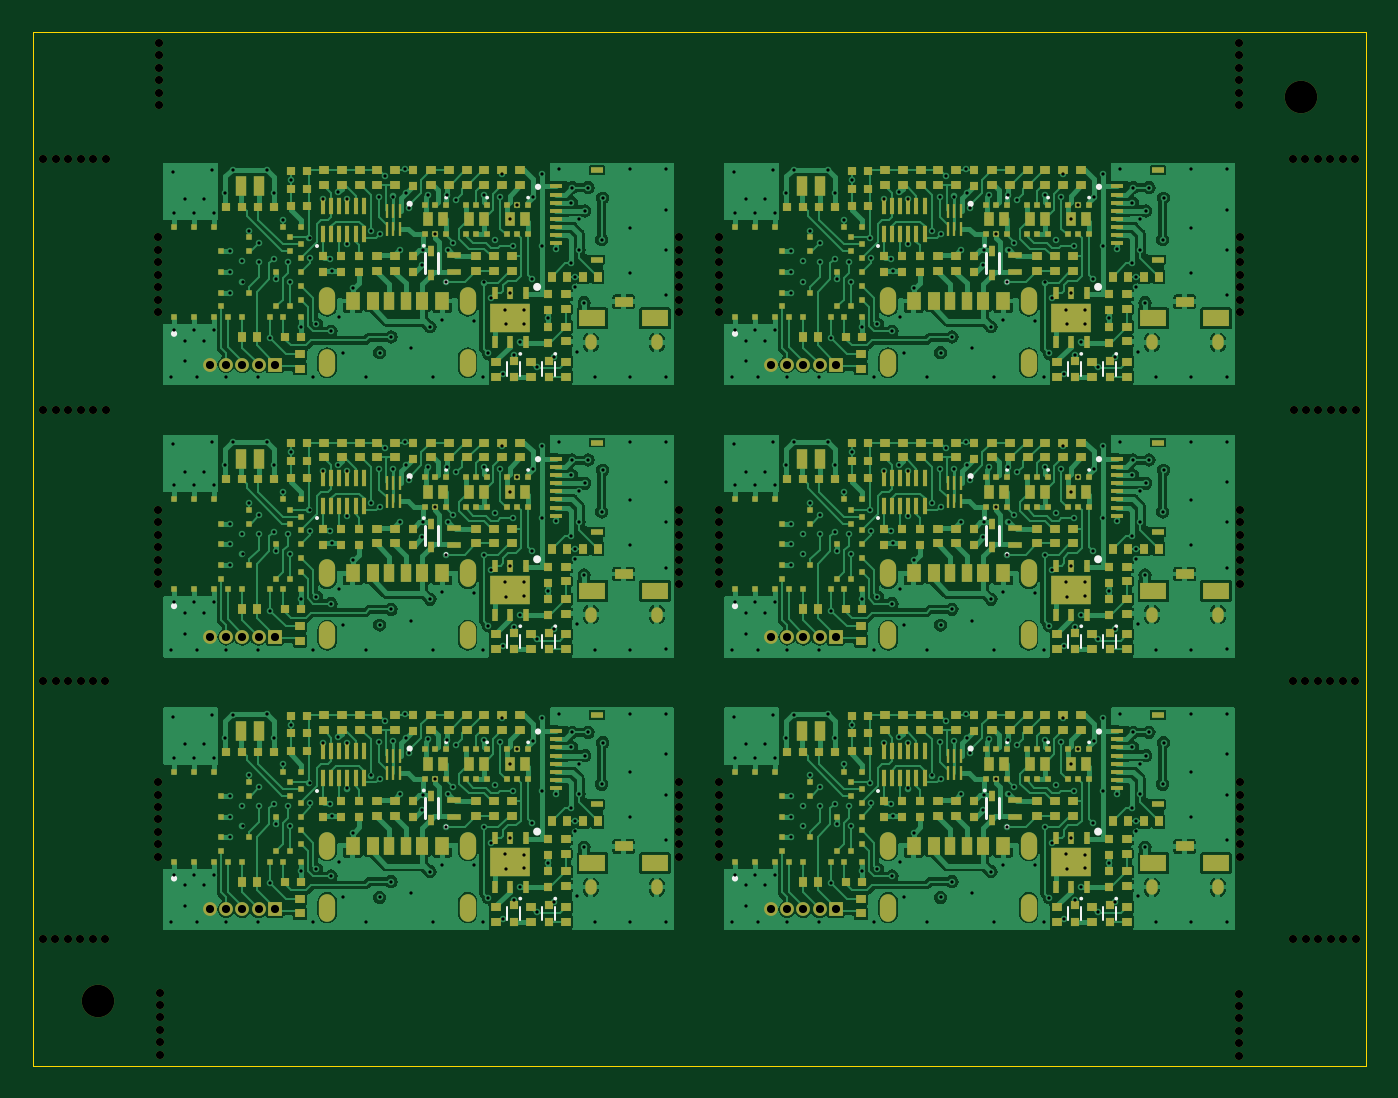
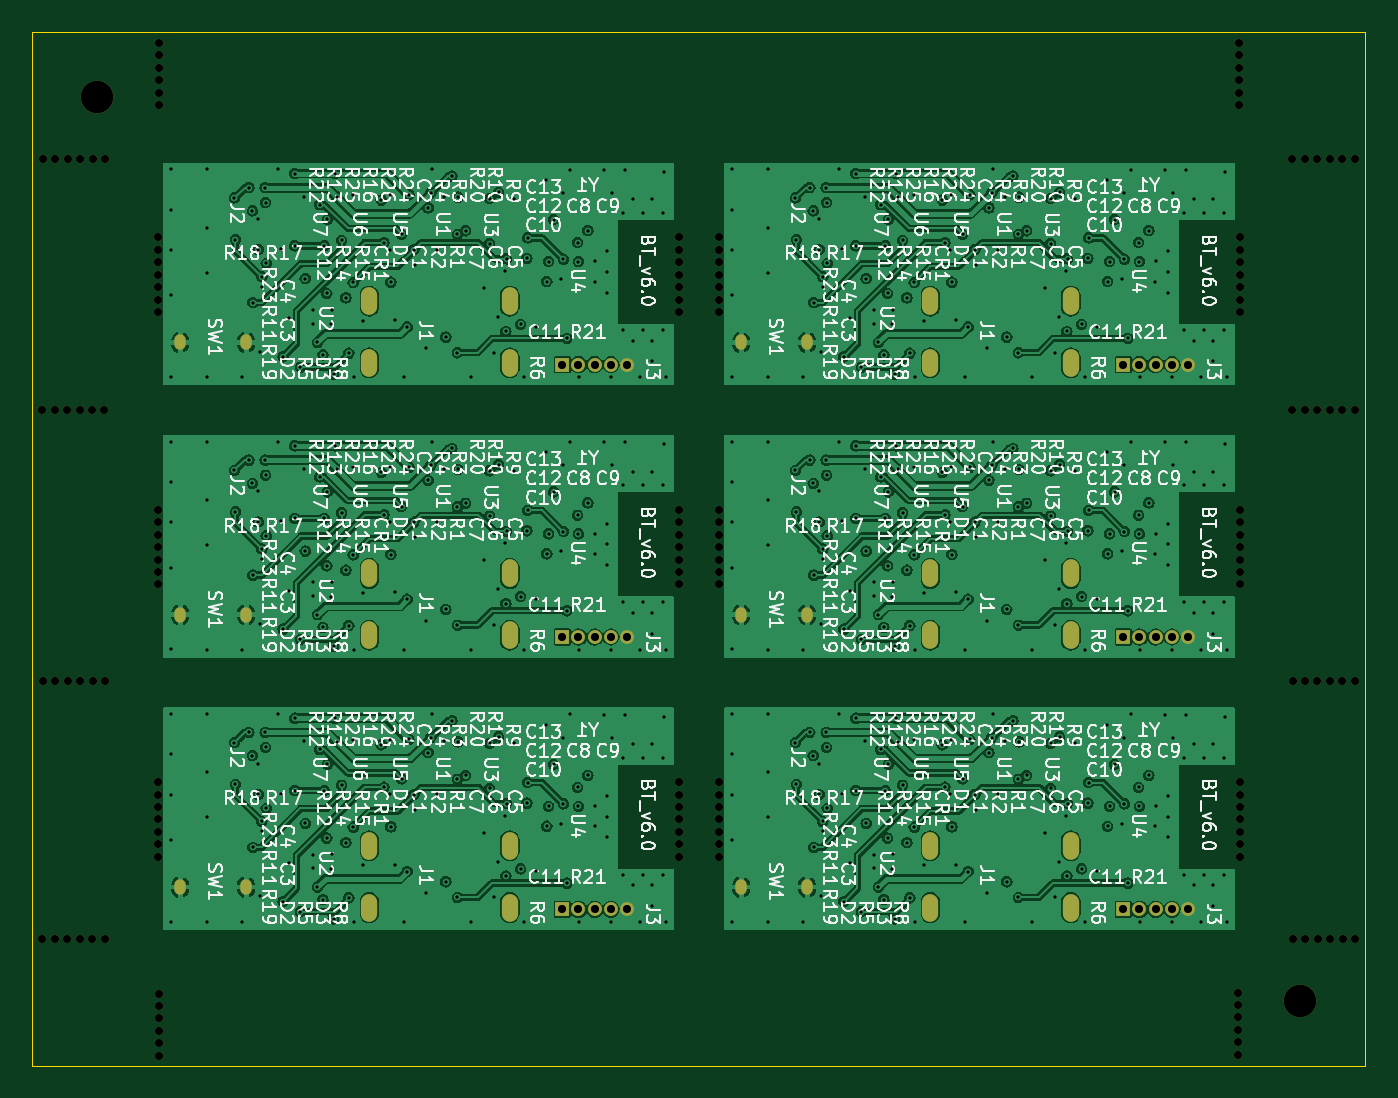
Circuit board: 13 layer files. Board 82.0 x 63.6 mm.
- bottom_copper: BT_PANELIZED-B_Cu.gbr (408467 bytes)
- bottom_mask: BT_PANELIZED-B_Mask.gbr (11474 bytes)
- paste: BT_PANELIZED-B_Paste.gbr (628 bytes)
- bottom_silk: BT_PANELIZED-B_Silkscreen.gbr (450938 bytes)
- outline: BT_PANELIZED-Edge_Cuts.gbr (720 bytes)
- top_copper: BT_PANELIZED-F_Cu.gbr (407571 bytes)
- top_mask: BT_PANELIZED-F_Mask.gbr (46814 bytes)
- paste: BT_PANELIZED-F_Paste.gbr (35988 bytes)
- top_silk: BT_PANELIZED-F_Silkscreen.gbr (8797 bytes)
- inner_copper: BT_PANELIZED-In1_Cu.gbr (313926 bytes)
- inner_copper: BT_PANELIZED-In2_Cu.gbr (376623 bytes)
- drill: BT_PANELIZED-NPTH.drl (2927 bytes)
- drill: BT_PANELIZED-PTH.drl (14880 bytes)

=== bottom_copper: BT_PANELIZED-B_Cu.gbr (408467 bytes, source omitted) ===
=== bottom_mask: BT_PANELIZED-B_Mask.gbr (11474 bytes, source omitted) ===
=== paste: BT_PANELIZED-B_Paste.gbr ===
%TF.GenerationSoftware,KiCad,Pcbnew,7.0.7-7.0.7~ubuntu22.04.1*%
%TF.CreationDate,2023-09-16T16:33:30-05:00*%
%TF.ProjectId,BT_PANELIZED,42545f50-414e-4454-9c49-5a45442e6b69,000*%
%TF.SameCoordinates,Original*%
%TF.FileFunction,Paste,Bot*%
%TF.FilePolarity,Positive*%
%FSLAX46Y46*%
G04 Gerber Fmt 4.6, Leading zero omitted, Abs format (unit mm)*
G04 Created by KiCad (PCBNEW 7.0.7-7.0.7~ubuntu22.04.1) date 2023-09-16 16:33:30*
%MOMM*%
%LPD*%
G01*
G04 APERTURE LIST*
%ADD10C,2.000000*%
G04 APERTURE END LIST*
D10*
%TO.C,REF\u002A\u002A*%
X175314263Y-33950000D03*
%TD*%
%TO.C,REF\u002A\u002A*%
X101335737Y-89510000D03*
%TD*%
M02*

=== bottom_silk: BT_PANELIZED-B_Silkscreen.gbr (450938 bytes, source omitted) ===
=== outline: BT_PANELIZED-Edge_Cuts.gbr ===
%TF.GenerationSoftware,KiCad,Pcbnew,7.0.7-7.0.7~ubuntu22.04.1*%
%TF.CreationDate,2023-09-16T16:33:31-05:00*%
%TF.ProjectId,BT_PANELIZED,42545f50-414e-4454-9c49-5a45442e6b69,000*%
%TF.SameCoordinates,Original*%
%TF.FileFunction,Profile,NP*%
%FSLAX46Y46*%
G04 Gerber Fmt 4.6, Leading zero omitted, Abs format (unit mm)*
G04 Created by KiCad (PCBNEW 7.0.7-7.0.7~ubuntu22.04.1) date 2023-09-16 16:33:31*
%MOMM*%
%LPD*%
G01*
G04 APERTURE LIST*
%TA.AperFunction,Profile*%
%ADD10C,0.050000*%
%TD*%
G04 APERTURE END LIST*
D10*
X97335737Y-93510000D02*
X97335737Y-29950000D01*
X179314263Y-29950000D02*
X179314263Y-93510000D01*
X97335737Y-29950000D02*
X179314263Y-29950000D01*
X179314263Y-93510000D02*
X97335737Y-93510000D01*
M02*

=== top_copper: BT_PANELIZED-F_Cu.gbr (407571 bytes, source omitted) ===
=== top_mask: BT_PANELIZED-F_Mask.gbr (46814 bytes, source omitted) ===
=== paste: BT_PANELIZED-F_Paste.gbr (35988 bytes, source omitted) ===
=== top_silk: BT_PANELIZED-F_Silkscreen.gbr (8797 bytes, source omitted) ===
=== inner_copper: BT_PANELIZED-In1_Cu.gbr (313926 bytes, source omitted) ===
=== inner_copper: BT_PANELIZED-In2_Cu.gbr (376623 bytes, source omitted) ===
=== drill: BT_PANELIZED-NPTH.drl ===
M48
; DRILL file {KiCad 7.0.7-7.0.7~ubuntu22.04.1} date Sat 16 Sep 2023 04:33:33 PM CDT
; FORMAT={-:-/ absolute / inch / decimal}
; #@! TF.CreationDate,2023-09-16T16:33:33-05:00
; #@! TF.GenerationSoftware,Kicad,Pcbnew,7.0.7-7.0.7~ubuntu22.04.1
; #@! TF.FileFunction,NonPlated,1,4,NPTH
FMAT,2
INCH
; #@! TA.AperFunction,NonPlated,NPTH,ComponentDrill
T1C0.0197
; #@! TA.AperFunction,NonPlated,NPTH,ComponentDrill
T2C0.0787
%
G90
G05
T1
X3.8567Y-3.3748
X3.8575Y-2.7504
X3.8579Y-1.4866
X3.8579Y-2.0953
X3.8869Y-3.3748
X3.8876Y-2.7504
X3.888Y-1.4866
X3.888Y-2.0953
X3.917Y-3.3748
X3.9178Y-2.7504
X3.9182Y-1.4866
X3.9182Y-2.0953
X3.9472Y-3.3748
X3.948Y-2.7504
X3.9483Y-1.4866
X3.9483Y-2.0953
X3.9773Y-3.3748
X3.9781Y-2.7504
X3.9785Y-1.4866
X3.9785Y-2.0953
X4.0075Y-3.3748
X4.0083Y-2.7504
X4.0087Y-1.4866
X4.0087Y-2.0953
X4.136Y-1.6764
X4.136Y-1.7065
X4.136Y-1.7366
X4.136Y-1.7667
X4.136Y-1.7969
X4.136Y-1.827
X4.136Y-1.8571
X4.136Y-2.3358
X4.136Y-2.3659
X4.136Y-2.3961
X4.136Y-2.4262
X4.136Y-2.4563
X4.136Y-2.4864
X4.136Y-2.5165
X4.136Y-2.9953
X4.136Y-3.0254
X4.136Y-3.0555
X4.136Y-3.0856
X4.136Y-3.1157
X4.136Y-3.1459
X4.136Y-3.176
X4.139Y-1.2051
X4.139Y-1.2353
X4.139Y-1.2654
X4.139Y-1.2956
X4.139Y-1.3257
X4.139Y-1.3559
X4.1394Y-3.5047
X4.1394Y-3.5349
X4.1394Y-3.565
X4.1394Y-3.5952
X4.1394Y-3.6254
X4.1394Y-3.6555
X5.3978Y-1.6764
X5.3978Y-1.7065
X5.3978Y-1.7366
X5.3978Y-1.7667
X5.3978Y-1.7969
X5.3978Y-1.827
X5.3978Y-1.8571
X5.3978Y-2.3358
X5.3978Y-2.3659
X5.3978Y-2.3961
X5.3978Y-2.4262
X5.3978Y-2.4563
X5.3978Y-2.4864
X5.3978Y-2.5165
X5.3978Y-2.9953
X5.3978Y-3.0254
X5.3978Y-3.0555
X5.3978Y-3.0856
X5.3978Y-3.1157
X5.3978Y-3.1459
X5.3978Y-3.176
X5.4943Y-1.6764
X5.4943Y-1.7065
X5.4943Y-1.7366
X5.4943Y-1.7667
X5.4943Y-1.7969
X5.4943Y-1.827
X5.4943Y-1.8571
X5.4943Y-2.3358
X5.4943Y-2.3659
X5.4943Y-2.3961
X5.4943Y-2.4262
X5.4943Y-2.4563
X5.4943Y-2.4864
X5.4943Y-2.5165
X5.4943Y-2.9953
X5.4943Y-3.0254
X5.4943Y-3.0555
X5.4943Y-3.0856
X5.4943Y-3.1157
X5.4943Y-3.1459
X5.4943Y-3.176
X6.7524Y-1.2055
X6.7524Y-1.2357
X6.7524Y-1.2658
X6.7524Y-1.296
X6.7524Y-1.3261
X6.7524Y-1.3563
X6.7524Y-3.5071
X6.7524Y-3.5372
X6.7524Y-3.5674
X6.7524Y-3.5976
X6.7524Y-3.6277
X6.7524Y-3.6579
X6.7561Y-1.6764
X6.7561Y-1.7065
X6.7561Y-1.7366
X6.7561Y-1.7667
X6.7561Y-1.7969
X6.7561Y-1.827
X6.7561Y-1.8571
X6.7561Y-2.3358
X6.7561Y-2.3659
X6.7561Y-2.3961
X6.7561Y-2.4262
X6.7561Y-2.4563
X6.7561Y-2.4864
X6.7561Y-2.5165
X6.7561Y-2.9953
X6.7561Y-3.0254
X6.7561Y-3.0555
X6.7561Y-3.0856
X6.7561Y-3.1157
X6.7561Y-3.1459
X6.7561Y-3.176
X6.8839Y-1.4866
X6.8839Y-2.7504
X6.8846Y-3.3752
X6.885Y-2.0953
X6.914Y-1.4866
X6.914Y-2.7504
X6.9148Y-3.3752
X6.9152Y-2.0953
X6.9442Y-1.4866
X6.9442Y-2.7504
X6.945Y-3.3752
X6.9454Y-2.0953
X6.9743Y-1.4866
X6.9743Y-2.7504
X6.9751Y-3.3752
X6.9755Y-2.0953
X7.0045Y-1.4866
X7.0045Y-2.7504
X7.0053Y-3.3752
X7.0057Y-2.0953
X7.0346Y-1.4866
X7.0346Y-2.7504
X7.0354Y-3.3752
X7.0358Y-2.0953
T2
X3.9896Y-3.524
X6.9021Y-1.3366
T0
M30

=== drill: BT_PANELIZED-PTH.drl (14880 bytes, source omitted) ===
